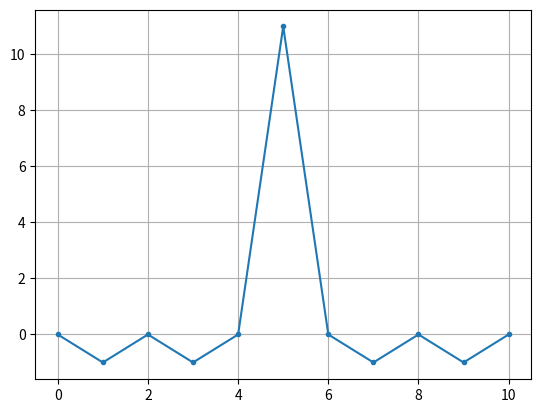

This chart was generated by the following Python code:
import numpy as np
import matplotlib.pyplot as plt
x = [1,1,1,-1,-1,-1,1,-1,-1,1,-1]
plt.plot(np.correlate(x,x,'same'),'.-')
plt.grid()
plt.show()